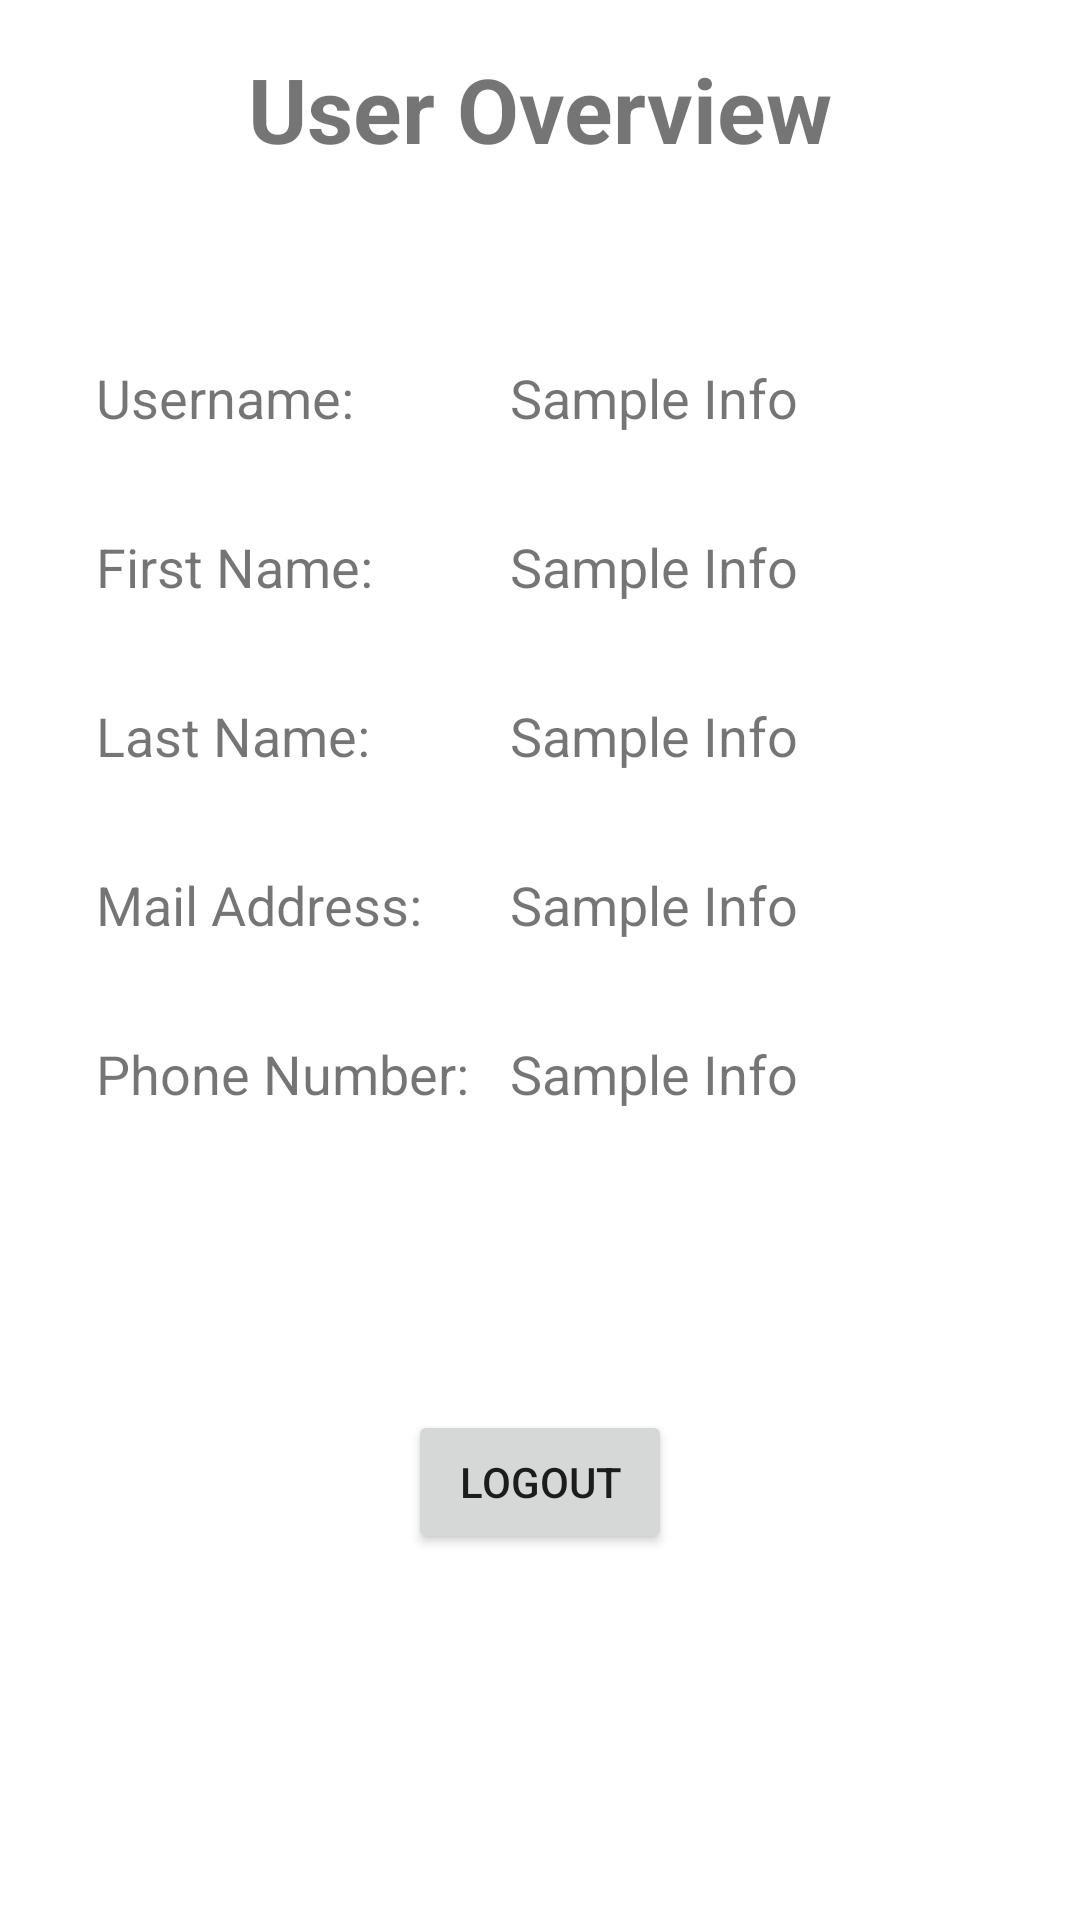

Android layout source for this screen:
<!-- AndroidManifest.xml: application theme Theme.GetMyApp -->
<!-- res/layout/fragment_user_overview.xml -->
<?xml version="1.0" encoding="utf-8"?>
<androidx.constraintlayout.widget.ConstraintLayout
    xmlns:android="http://schemas.android.com/apk/res/android"
    xmlns:app="http://schemas.android.com/apk/res-auto"
    android:layout_width="match_parent"
    android:layout_height="match_parent">

    <TextView
        android:id="@+id/userOverviewTitleTextView"
        android:layout_width="wrap_content"
        android:layout_height="wrap_content"
        android:layout_marginTop="16dp"
        android:text="@string/user_overview_title"
        android:textSize="30sp"
        android:textStyle="bold"
        app:layout_constraintEnd_toEndOf="parent"
        app:layout_constraintStart_toStartOf="parent"
        app:layout_constraintTop_toTopOf="parent" />

    <TextView
        android:id="@+id/userOverviewUsernameTextView"
        android:layout_width="wrap_content"
        android:layout_height="wrap_content"
        android:layout_marginStart="32dp"
        android:layout_marginTop="64dp"
        android:text="@string/login_username"
        android:textSize="18sp"
        app:layout_constraintStart_toStartOf="parent"
        app:layout_constraintTop_toBottomOf="@+id/userOverviewTitleTextView" />

    <TextView
        android:id="@+id/userOverviewFirstnameTextView"
        android:layout_width="wrap_content"
        android:layout_height="wrap_content"
        android:layout_marginStart="32dp"
        android:layout_marginTop="32dp"
        android:text="@string/user_overview_first_name"
        android:textSize="18sp"
        app:layout_constraintStart_toStartOf="parent"
        app:layout_constraintTop_toBottomOf="@+id/userOverviewUsernameTextView" />

    <TextView
        android:id="@+id/userOverviewLastnameTextView"
        android:layout_width="wrap_content"
        android:layout_height="wrap_content"
        android:layout_marginStart="32dp"
        android:layout_marginTop="32dp"
        android:text="@string/user_overview_last_name"
        android:textSize="18sp"
        app:layout_constraintStart_toStartOf="parent"
        app:layout_constraintTop_toBottomOf="@+id/userOverviewFirstnameTextView" />

    <TextView
        android:id="@+id/userOverviewMailTextView"
        android:layout_width="wrap_content"
        android:layout_height="wrap_content"
        android:layout_marginStart="32dp"
        android:layout_marginTop="32dp"
        android:text="@string/user_overview_mail_address"
        android:textSize="18sp"
        app:layout_constraintStart_toStartOf="parent"
        app:layout_constraintTop_toBottomOf="@+id/userOverviewLastnameTextView" />

    <TextView
        android:id="@+id/userOverviewPhoneTextView"
        android:layout_width="wrap_content"
        android:layout_height="wrap_content"
        android:layout_marginStart="32dp"
        android:layout_marginTop="32dp"
        android:text="@string/user_overview_phone_number"
        android:textSize="18sp"
        app:layout_constraintStart_toStartOf="parent"
        app:layout_constraintTop_toBottomOf="@+id/userOverviewMailTextView" />

    <Button
        android:id="@+id/userOverviewLogoutButton"
        android:layout_width="wrap_content"
        android:layout_height="wrap_content"
        android:layout_marginTop="100dp"
        android:text="@string/user_overview_logout_button"
        app:layout_constraintEnd_toEndOf="parent"
        app:layout_constraintStart_toStartOf="parent"
        app:layout_constraintTop_toBottomOf="@+id/userOverviewPhoneTextView" />

    <TextView
        android:id="@+id/userOverviewUsernameInfoTextView"
        android:layout_width="wrap_content"
        android:layout_height="wrap_content"
        android:layout_marginStart="170dp"
        android:layout_marginTop="64dp"
        android:text="@string/user_overview_sample_info"
        android:textSize="18sp"
        app:layout_constraintStart_toStartOf="parent"
        app:layout_constraintTop_toBottomOf="@+id/userOverviewTitleTextView" />

    <TextView
        android:id="@+id/userOverviewFirstnameInfoTextView"
        android:layout_width="wrap_content"
        android:layout_height="wrap_content"
        android:layout_marginStart="170dp"
        android:layout_marginTop="32dp"
        android:text="@string/user_overview_sample_info"
        android:textSize="18sp"
        app:layout_constraintStart_toStartOf="parent"
        app:layout_constraintTop_toBottomOf="@+id/userOverviewUsernameInfoTextView" />

    <TextView
        android:id="@+id/userOverviewLastnameInfoTextView"
        android:layout_width="wrap_content"
        android:layout_height="wrap_content"
        android:layout_marginStart="170dp"
        android:layout_marginTop="32dp"
        android:text="@string/user_overview_sample_info"
        android:textSize="18sp"
        app:layout_constraintStart_toStartOf="parent"
        app:layout_constraintTop_toBottomOf="@+id/userOverviewFirstnameInfoTextView" />

    <TextView
        android:id="@+id/userOverviewMailInfoTextView"
        android:layout_width="wrap_content"
        android:layout_height="wrap_content"
        android:layout_marginStart="170dp"
        android:layout_marginTop="32dp"
        android:text="@string/user_overview_sample_info"
        android:textSize="18sp"
        app:layout_constraintStart_toStartOf="parent"
        app:layout_constraintTop_toBottomOf="@+id/userOverviewLastnameInfoTextView" />

    <TextView
        android:id="@+id/userOverviewPhoneInfoTextView"
        android:layout_width="wrap_content"
        android:layout_height="wrap_content"
        android:layout_marginStart="170dp"
        android:layout_marginTop="32dp"
        android:text="@string/user_overview_sample_info"
        android:textSize="18sp"
        app:layout_constraintStart_toStartOf="parent"
        app:layout_constraintTop_toBottomOf="@+id/userOverviewMailInfoTextView" />
</androidx.constraintlayout.widget.ConstraintLayout>
<!-- resources referenced by this layout -->
<resources>
  <string name="login_username">Username:</string>
  <string name="user_overview_first_name">First Name:</string>
  <string name="user_overview_last_name">Last Name:</string>
  <string name="user_overview_logout_button">LOGOUT</string>
  <string name="user_overview_mail_address">Mail Address:</string>
  <string name="user_overview_phone_number">Phone Number:</string>
  <string name="user_overview_sample_info">Sample Info</string>
  <string name="user_overview_title">User Overview</string>
  <style name="Theme.GetMyApp" parent="Theme.MaterialComponents.DayNight.DarkActionBar">
          
          <item name="colorPrimary">@color/purple_500</item>
          <item name="colorPrimaryVariant">@color/purple_700</item>
          <item name="colorOnPrimary">@color/white</item>
          
          <item name="colorSecondary">@color/teal_200</item>
          <item name="colorSecondaryVariant">@color/teal_700</item>
          <item name="colorOnSecondary">@color/black</item>
          
          <item name="android:statusBarColor" tools:targetApi="l">?attr/colorPrimaryVariant</item>
          
      </style>
  <!-- not gathered from this repository: default colours our renderer supplied (Android Studio template values) -->
  <color name="purple_500">#FF6200EE</color>
  <color name="purple_700">#FF3700B3</color>
  <color name="teal_200">#FF03DAC5</color>
  <color name="teal_700">#FF018786</color>
  <color name="black">#FF000000</color>
  <color name="white">#FFFFFFFF</color>
</resources>
